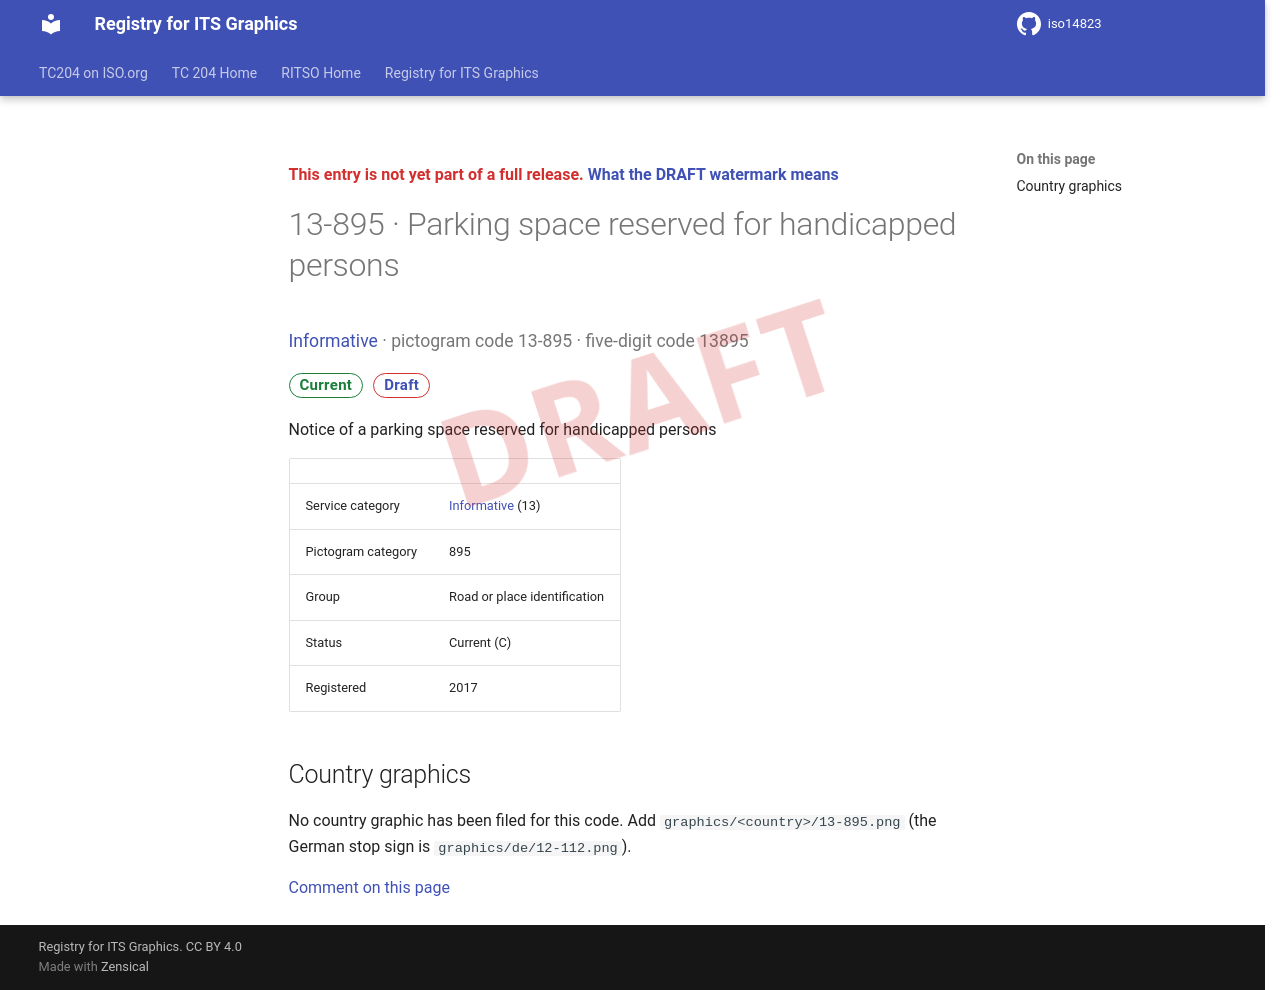

repository: k-vaughn/iso14823 · page: v0.1.0-alpha.1/signs/13-895/index.html · generator: mkdocs

<div class="draft4-watermark" aria-hidden="true"></div>

<p class="draft-note">This entry is not yet part of a full release. <a href="../#draft-watermark">What the DRAFT watermark means</a></p>

# 13-895 · Parking space reserved for handicapped persons

<p class="sign-kicker"><a href="../categories/13/">Informative</a> · pictogram code 13-895 · five-digit code 13895</p>
<p class="sign-chips"><span class="chip chip-current">Current</span> <a class="chip chip-draft" href="../#draft-watermark">Draft</a></p>
<p>Notice of a parking space reserved for handicapped persons</p>
| | |
| --- | --- |
| Service category | <a href="../categories/13/">Informative</a> (13) |
| Pictogram category | 895 |
| Group | Road or place identification |
| Status | Current (C) |
| Registered | 2017 |

## Country graphics

<p>No country graphic has been filed for this code. Add <code>graphics/&lt;country&gt;/13-895.png</code> (the German stop sign is <code>graphics/de/12-112.png</code>).</p>

[Comment on this page](https://github.com/k-vaughn/iso14823/issues/new?template=page-feedback.yml&title=%5BPage+feedback%5D+13-895+%C2%B7+Parking+space+reserved+for+handicapped+persons&page-title=13-895+%C2%B7+Parking+space+reserved+for+handicapped+persons&page-path=signs%2F13-895.md)
